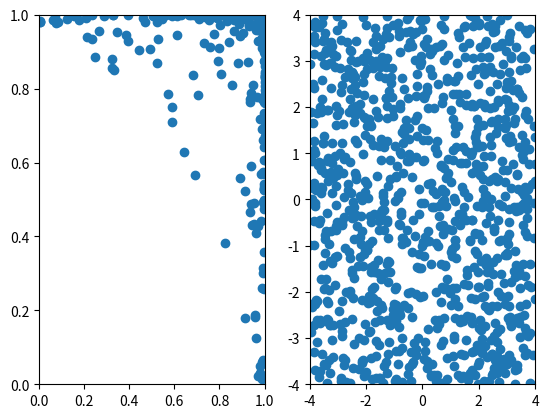

Recreate this plot in Python.
#! /usr/bin/env python3

'''
Abstruct
'''

import math
import random
from abc import ABCMeta, abstractmethod

import numpy as np


A = 10
PI2 = 2 * math.pi
PI4 = 4 * math.pi
PI6 = 6 * math.pi
PI10 = 10 * math.pi


class TestProblem_Error(Exception):
    pass


class TestProblem(metaclass=ABCMeta):

    def __init__(self, n_obj):
        self.n_obj = n_obj

    @abstractmethod
    def __call__(self):
        pass 

################################################################################
# S.O.
################################################################################


def rastrigin(x):
    return A * len(x) + sum(map(lambda v: v ** 2 - A * math.cos(PI2 * v), x))

# rastrigin.range = [-5, 5]


def rosenbrock(x):
    return sum(map(lambda i: 100 * (x[i+1] - x[i] ** 2) ** 2 + (1 - x[i]) ** 2,
                   range(len(x) - 1)))

# rosenbrock.range = [-2, 2]


################################################################################
# M.O.
################################################################################

def zdt1(x, *args):
    if args:
        x = [x, *args]
    n = len(x)
    if n == 1:
        return x[0], 1 - math.sqrt(x[0])

    # g = 1 + 9 * np.sum(x[1:]) / (n - 1)
    f1 = x[0]
    g = 1 + 9/(n - 1) * sum(x[1:])
    h = 1.0 - math.sqrt(f1/g)
    f2 = g*h
    # return x[0], g * (1 - math.sqrt(x[0] / g))
    return f1, f2


def zdt2(x):
    if len(x) == 1:
        return x[0], 1 - x[0] ** 2

    g = 1 + 9 * np.sum(x[1:]) / (len(x) - 1)
    return x[0], g * (1 - (x[0] / g) ** 2)


def zdt3(x):
    if len(x) == 1:
        return x[0], 1 - math.sqrt(x[0]) - x[0] * math.sin(PI10 * x[0])

    g = 1 + 9 * np.sum(x[1:]) / (len(x) - 1)
    v = x[0] / g
    return x[0], g * (1 - math.sqrt(v) - v * math.sin(PI10 * x[0]))


def zdt4(x):
    if len(x) == 1:
        return x[0], 1 - math.sqrt(x[0])

    g = 1 + 10 * (len(x) - 1) \
        + sum(map(lambda v: v ** 2 - 10 * math.cos(PI4 * v), x[1:]))
    return x[0], g * (1 - math.sqrt(x[0] / g))


def zdt6(x):
    f = 1 - math.exp(-4 * x[0]) * math.sin(PI6 * x[0]) ** 6
    if len(x) == 1:
        return f, 1 - f ** 2

    g = 1 + 9 * (np.sum(x[1:]) / (len(x) - 1)) ** 0.25
    return f, g * (1 - (f / g) ** 2)


# def DTLZ2(x):
# 
#     f1 = sum(math.pow(xi-0.5, 2.0) for xi in x)


class Fonseca_and_Fleming_func(TestProblem):
    def __init__(self, n_obj=2, n_dv=2):
        super().__init__(2)
        self.n_dv = 2

    def __call__(self, x):
        fs = []
        tmpsum = -sum([(dv - (1/math.sqrt(self.n_dv)))**2 for dv in x])
        fs.append((1 - math.exp(tmpsum)))

        tmpsum = -sum([(dv + (1/math.sqrt(self.n_dv)))**2 for dv in x])
        fs.append((1 - math.exp(tmpsum)))

        return np.array(fs)

################################################################################
# M.O. w/ const
################################################################################

class Constraint_TestProblem(TestProblem):
    def __init__(self, n_obj=2, n_const=2):
        super().__init__(n_obj)
        self.n_const = n_const

    @abstractmethod
    def __call__(self):
        pass


class OSY(Constraint_TestProblem):
    def __init__(self):
        super().__init__(2, 6)

    def __call__(self, x):
        return self.osy(x)

    def osy(self, x):
        """ The Osyczka and Kundu(OSY) test problem is 
            a six-variable problem with 2-objectives 
            and 6 inquality constraints.

            where 
            0<=x1,x2,x6<=10,
            1<=x3,x5<=5,
            0<=x4<=4

        """
        if len(x) == 1:
            return x[0], 1 - math.sqrt(x[0])

        f1 = sum(map(lambda i, v: (-1 if i else -25) * (x[i] - v)**2, 
                 range(5), ([2, 2, 1, 4, 1])))
        f2 = sum(map(lambda v: v ** 2, x))
        g1 = x[0] + x[1] - 2
        g2 = 6 - x[0] - x[1]
        g3 = 2 - x[1] + x[0]
        g4 = 2 - x[0] + 3 * x[1]
        g5 = 4 - (x[2] - 3) ** 2 - x[3]
        g6 = (x[4] - 3) ** 2 + x[5] - 4
        return (f1, f2), (-g1, -g2, -g3, -g4, -g5, -g6)


def Welded_beam(Constraint_TestProblem):
    def __init__(self):
        super().__init__(2, 6)
        self.P_lb  = 6000.0
        self.L_in  = 14.0
        self.E_psi = 30.0*10e6
        self.G_psi = 12.0*10e6
        self.t_max = 13600.0
        self.s_max = 30000.0

    def __call__(self, x):
        return self.welded_beam(x)

    def welded_beam(self, x):
        """ Welded beam test problem
            n_objects : 4
            n_constraints : 4
        """
        P_lb = self.P_lb
        L_in = self.L_in
        E_psi = self.E_psi
        G_psi = self.G_psi
        t_max = self.t_max
        s_max = self.s_max

        delta = 4.0*P_lb*(L_in**3)/(E_psi*x[3]*(x[2]**3))
        f1 = 1.10471 * x[0]**2 * x[1] + 0.04811 * x[2] * x[3] * (14.0 + x[1])
        f2 = delta

        R = np.sqrt(x[1]**2)
        M = P_lb * (L_in + x[1] / 2)
        J = 2*np.sqrt(0.5) * x[0] * x[1] * ((x[1]**2)/12.0 + 0.25 * (x[0] + x[2])**2)
        t1 = P_lb / (np.sqrt(2.0) * x[0] * x[1])
        t2 = M * R / J
        t = np.sqrt(t1 ** 2 + t2 ** 2 + t1 * t2 * x[1] / R)
        sigma = 6 * P_lb * L_in / (x[3] * x[2] ** 2)
        # P_c = 64746.022 * (1 - 0.0282346 * x[2]) * x[2] * x[3] ** 3
        P_c = (4.013*E_psi*x[2]*(x[3]**2)) / 6.0*(L_in**2)
        P_c = P_c * (1.0 - (x[2]/(2*L_in)) * np.sqrt(E_psi/(4.0*G_psi)))

        g1 = (1 / t_max) * (t - t_max)
        g2 = (1 / s_max) * (sigma - s_max)
        # g3 = (1 / (5 - 0.125)) * (x[0] - x[3])
        g3 = 1.0 * (x[0] - x[3])
        g4 = (1 / P_lb) * (P_lb - P_c)


def tnk(x):
    """TNK -- n_obj=2, n_dv=2, n_constraint=2

    Arguments:
        x {[np.ndarray]} -- [ 0 <= x[0],x[1] <= PI ]
    """
    f1 = x[0]
    f2 = x[1]

    g1 = x[0]**2 + x[1]**2 - 1 - 0.1*np.cos(16*np.arctan(x[0]/x[1]))  # >=0
    g2 = -(x[0] - 0.5)**2 - (x[1] - 0.5)**2 + 0.5   # >=0

    return (f1, f2), (g1, g2)


class Circle_problem(Constraint_TestProblem):
    def __init__(self):
        super().__init__(2, 1)

    def __call__(self, x):
        if len(x) != 2:
            raise TestProblem_Error("len(x) != 2.")

        value = list(x)
        violation = np.sqrt(x[0]**2 + x[1]**2) - 1

        return (value, violation)


class mCDTLZ(Constraint_TestProblem):

    def __init__(self, n_obj=2, n_const=2):
        super().__init__(n_obj, n_const)
        self.n_dv = None

    def __call__(self, x):
        if not hasattr(x, "__len__"):
            raise TestProblem_Error("dv size error.")

        if self.n_dv is None:
            self.n_dv = len(x)
            self.n_bar_m = int(self.n_dv/self.n_obj)
            print("n/m = ", self.n_bar_m)

        # n = self.n_dv  # num of design variable
        # m = self.n_obj #num of objective function

        f = [0]*self.n_obj
        g = [0]*self.n_obj

        # calc objective func 
        f = [self.calc_objfunc(x, i) for i in range(self.n_obj)]
        # for i in range(self.n_obj):
        #     f[i] = self.calc_objfunc(x, i)

        # calc constraint violation
        g = [self.calc_constfunc(x, f, i) for i in range(self.n_obj)]
        # for i in range(self.n_obj):
        #     g[i] = self.calc_constfunc(x, f, i)

        return f, g

    def calc_objfunc(self, x, i):
        n_bar_m = self.n_bar_m
        # st = i * n_bar_m
        # fin = (i + 1) * n_bar_m
        st = int(i * self.n_dv / self.n_obj)
        fin = int((i + 1) * self.n_dv / self.n_obj)

        lis = tuple(math.sqrt(xl) for xl in x[st:fin])
        # res = (1/n_bar_m)*sum(lis)
        res = sum(lis) / n_bar_m
        return res

    def calc_constfunc(self, x, f, i):
        # g_fin = self.n_obj-1
        # g_st = 0
        lis = [f[l]**2 for l in range(self.n_obj) if l != i]
        res = f[i]**2 + 4*(sum(lis)) - 1
        return -res


class WaterProblem(Constraint_TestProblem):
    def __init__(self, n_obj=5, n_const=7):
        super().__init__(5, 7)

    def __call__(self, x):
        if not hasattr(x, "__len__"):
            raise TestProblem_Error("dv size error.")

        x1 = x[0]; x2 = x[1]; x3 = x[2]

        f1 = 106780.37*(x2+x3)+61704.67
        f2 = 3000.0*x1
        f3 = 30570*0.022890*x2/(0.06*2289.0)**0.65
        f4 = 250.0*2289.0*math.exp(-39.75*x2+9.9*x3+2.74)
        f5 = 25.0*((1.39/(x1*x2)) + 4940.0*x3-80.0)
        g1 = -1 + (0.00139/(x1*x2)+4.94*x3-0.08)
        g2 = -1 + (0.000306/(x1*x2)+1.082*x3-0.0986)
        g3 = -50000 + (12.307/(x1*x2)+49408.24*x3+4051.02)
        g4 = -16000 + (2.098/(x1*x2)+8046.33*x3-696.71)
        g5 = -10000 + (2.138/(x1*x2)+7883.39*x3-705.04)
        g6 = -2000 + (0.417*(x1*x2)+1721.26*x3-136.54)
        g7 = -550 + (0.164/(x1*x2)+631.13*x3-54.48)

        return [f1, f2, f3, f4, f5], [g1, g2, g3, g4, g5, g6, g7]


class kp_item(object):
    def __init__(self, 
                 n_obj, 
                 n_const, 
                 rand_lower=10,
                 rand_upper=100
                 ):
        self.m = n_obj  # num of obj
        self.k = n_const    # num of knapsack(constraint)
        self.profits = [random.randint(rand_lower, rand_upper) for i in range(n_obj)]
        self.weights = [random.randint(rand_lower, rand_upper) for i in range(n_const)]


class Knapsack(Constraint_TestProblem):

    def __init__(self, n_obj=2, n_items=500, n_const=2, phi=0.8):
        """ 
            n_obj: num of objectives (m),
            n_items: num of items (l),
            n_const: num of knapsack (k),
            phi: feasibility ratio for each knapsack.

            dv range = [0.0~0.1]
        """
        super().__init__(n_obj, n_const)

        # phi setting
        if not hasattr(phi, "__iter__"):
            self.phi = [phi]*self.n_const
        elif len(phi) == self.n_const:
            self.phi = phi
        else:
            raise TestProblem_Error("phi array size is invalid.")
        print(self.phi)

        # num of items
        self.n_items = n_items
        # init items
        self.items = [kp_item(self.n_obj, self.n_const) for i in range(self.n_items)]
        # knapsack's capacity
        self.capa = []
        for j in range(self.n_const):
            c_j = self.phi[j]*sum([self.items[l].weights[j] for l in range(self.n_items)])
            self.capa.append(c_j)

        # for debug
        print("init knapsack")
        print("items : ", self.items[0].__dict__)
        print("capa : ", self.capa)

    def __call__(self, x):
        # print("callable")

        if not hasattr(x, "__iter__"):
            raise TestProblem_Error("x must be iterable.")

        f = [0]*(self.n_obj)
        x = [1 if xi > 0.5 else 0 for xi in x]

        for i in range(self.n_obj):
            _profits = np.array([self.items[l].profits[i] for l in range(self.n_items)])
            # _p_times_x = list(map(lambda p_li,x_l: p_li*x_l, _profits,x))
            _p_times_x = _profits*np.array(x)
            f_i = sum(_p_times_x)
            # f.append(f_i)
            f[i] = f_i

        cv = [0]*self.n_const
        for j in range(self.n_const):
            _weights = np.array([self.items[l].weights[j] for l in range(self.n_items)])
            # _w_times_x = list(map(lambda w_li,x_l: w_li*x_l, _weights,x))
            _w_times_x = _weights*np.array(x)
            v_i = sum(_w_times_x) - self.capa[j]
            # for debug
            # print(self.capa[j], v_i)

            # if v_i <= 0:
            #     v_i = 0
            # cv.append(v_i)
            cv[j] = v_i
            # print(f, cv)

        return f, cv 


################################################################################

def __test__():
    import matplotlib.pyplot as plt
    n_div = 1000
    n_obj = 2
    dv_size = 2
    # random.seed(10)
    x = 8 * np.random.rand(n_div, dv_size) - 4
    problem = Fonseca_and_Fleming_func(n_obj, dv_size)
    res = []
    for dv in x:
        res.append(problem(dv))

    res = np.array(res)
    print(x.shape)
    print(res)

    fig = plt.figure()
    ax1 = plt.subplot(121)

    ax1.scatter(res[:,0], res[:,1])
    ax1.set_xlim([0.0, 1.0])
    ax1.set_ylim([0.0, 1.0])
    
    ax2 = plt.subplot(122)
    ax2.scatter(x[:,0], x[:,1])
    ax2.set_xlim([-4.0, 4.0])
    ax2.set_ylim([-4.0, 4.0])
    plt.show()


################################################################################


def main():
    '''
    docstring for main.
    '''

    __test__()


if __name__ == '__main__':
    main()
